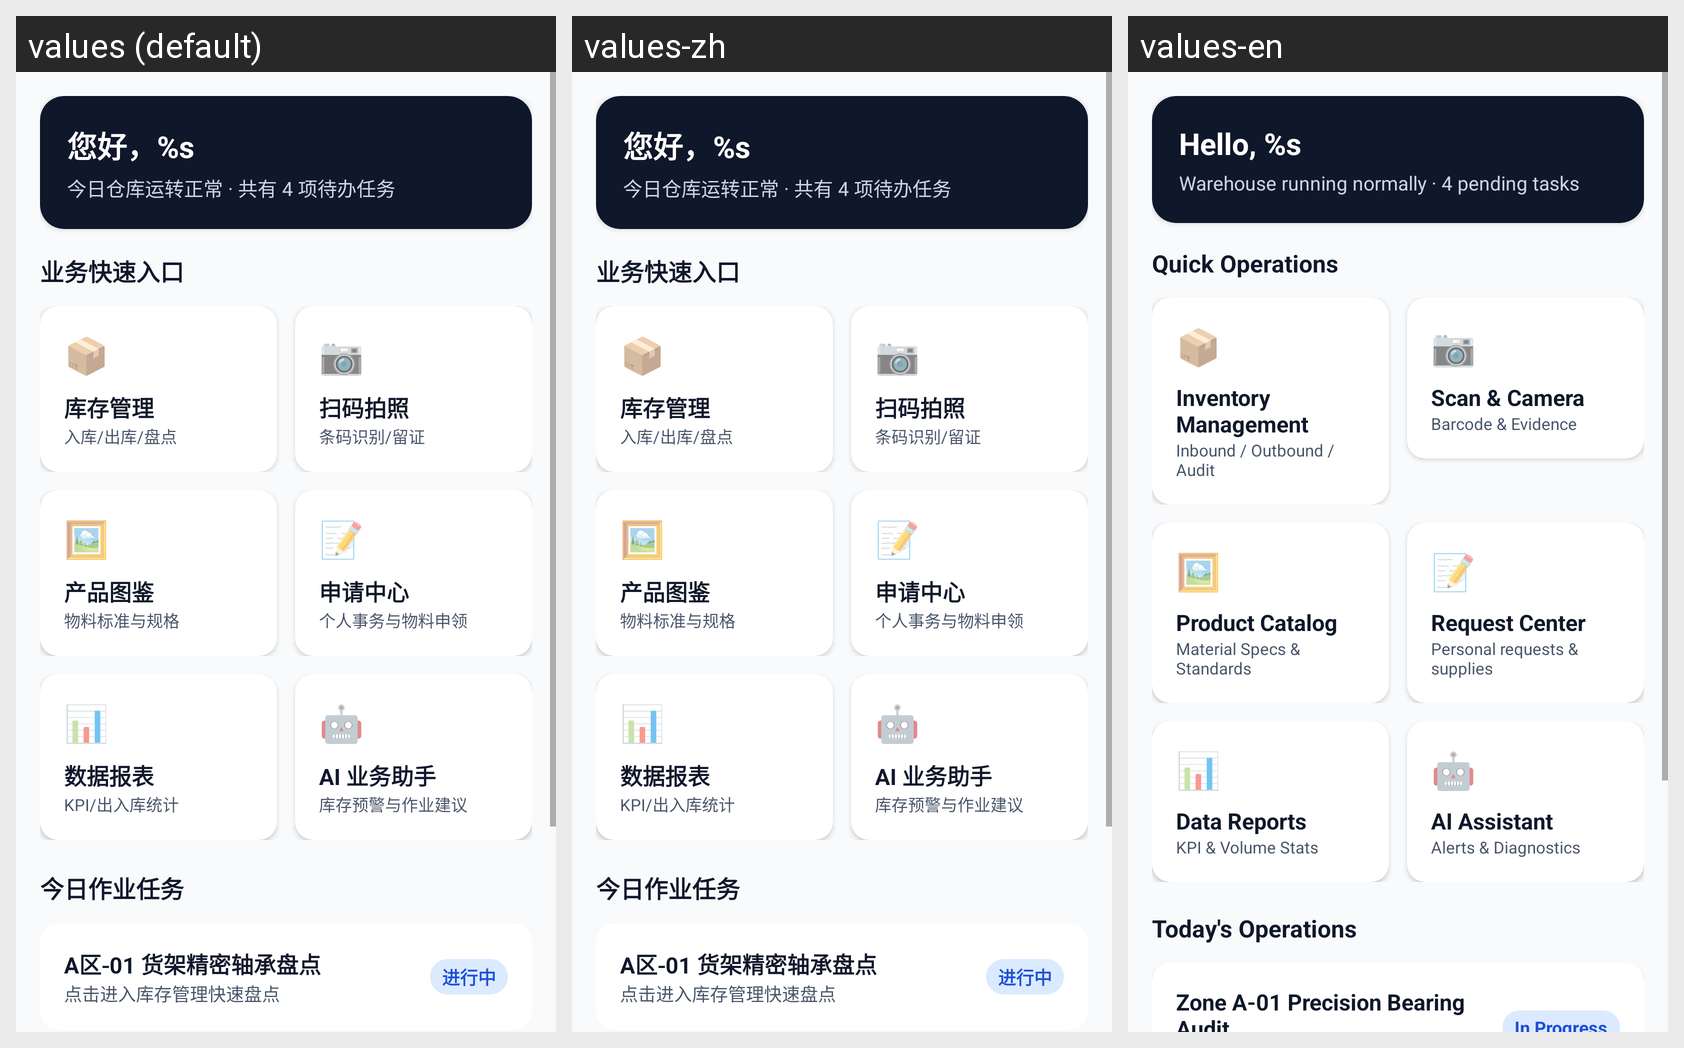

Translations of the strings shown on this Android screen, per locale in the grid:
Android screen res/layout/fragment_workbench.xml rendered under 3 locales, left to right: values (default), values-zh, values-en. Device: Nexus 5 (rendered at 1080×1920; each locale shown at half size, 540×960, under a caption strip naming it); theme Theme.Mobileemployeesimple.
Strings drawn on this screen, with the default value and each locale's value (text and hints the layout hard-codes, and strings that could not be matched under every locale, appear in the picture but are not listed):

workbench_welcome_format
  values: 您好，%s
  values-zh: 您好，%s
  values-en: Hello, %s

workbench_sub_greeting
  values: 今日仓库运转正常 · 共有 4 项待办任务
  values-zh: 今日仓库运转正常 · 共有 4 项待办任务
  values-en: Warehouse running normally · 4 pending tasks

workbench_quick_access
  values: 业务快速入口
  values-zh: 业务快速入口
  values-en: Quick Operations

workbench_inventory
  values: 库存管理
  values-zh: 库存管理
  values-en: Inventory Management

workbench_inventory_desc
  values: 入库/出库/盘点
  values-zh: 入库/出库/盘点
  values-en: Inbound / Outbound / Audit

workbench_camera
  values: 扫码拍照
  values-zh: 扫码拍照
  values-en: Scan & Camera

workbench_camera_desc
  values: 条码识别/留证
  values-zh: 条码识别/留证
  values-en: Barcode & Evidence

workbench_catalog
  values: 产品图鉴
  values-zh: 产品图鉴
  values-en: Product Catalog

workbench_catalog_desc
  values: 物料标准与规格
  values-zh: 物料标准与规格
  values-en: Material Specs & Standards

workbench_approvals
  values: 申请中心
  values-zh: 申请中心
  values-en: Request Center

workbench_approvals_desc
  values: 个人事务与物料申领
  values-zh: 个人事务与物料申领
  values-en: Personal requests & supplies

workbench_reports
  values: 数据报表
  values-zh: 数据报表
  values-en: Data Reports

workbench_reports_desc
  values: KPI/出入库统计
  values-zh: KPI/出入库统计
  values-en: KPI & Volume Stats

workbench_ai_assistant
  values: AI 业务助手
  values-zh: AI 业务助手
  values-en: AI Assistant

workbench_ai_assistant_desc
  values: 库存预警与作业建议
  values-zh: 库存预警与作业建议
  values-en: Alerts & Diagnostics

workbench_tasks_title
  values: 今日作业任务
  values-zh: 今日作业任务
  values-en: Today's Operations

task_inventory_check_title
  values: A区-01 货架精密轴承盘点
  values-zh: A区-01 货架精密轴承盘点
  values-en: Zone A-01 Precision Bearing Audit
